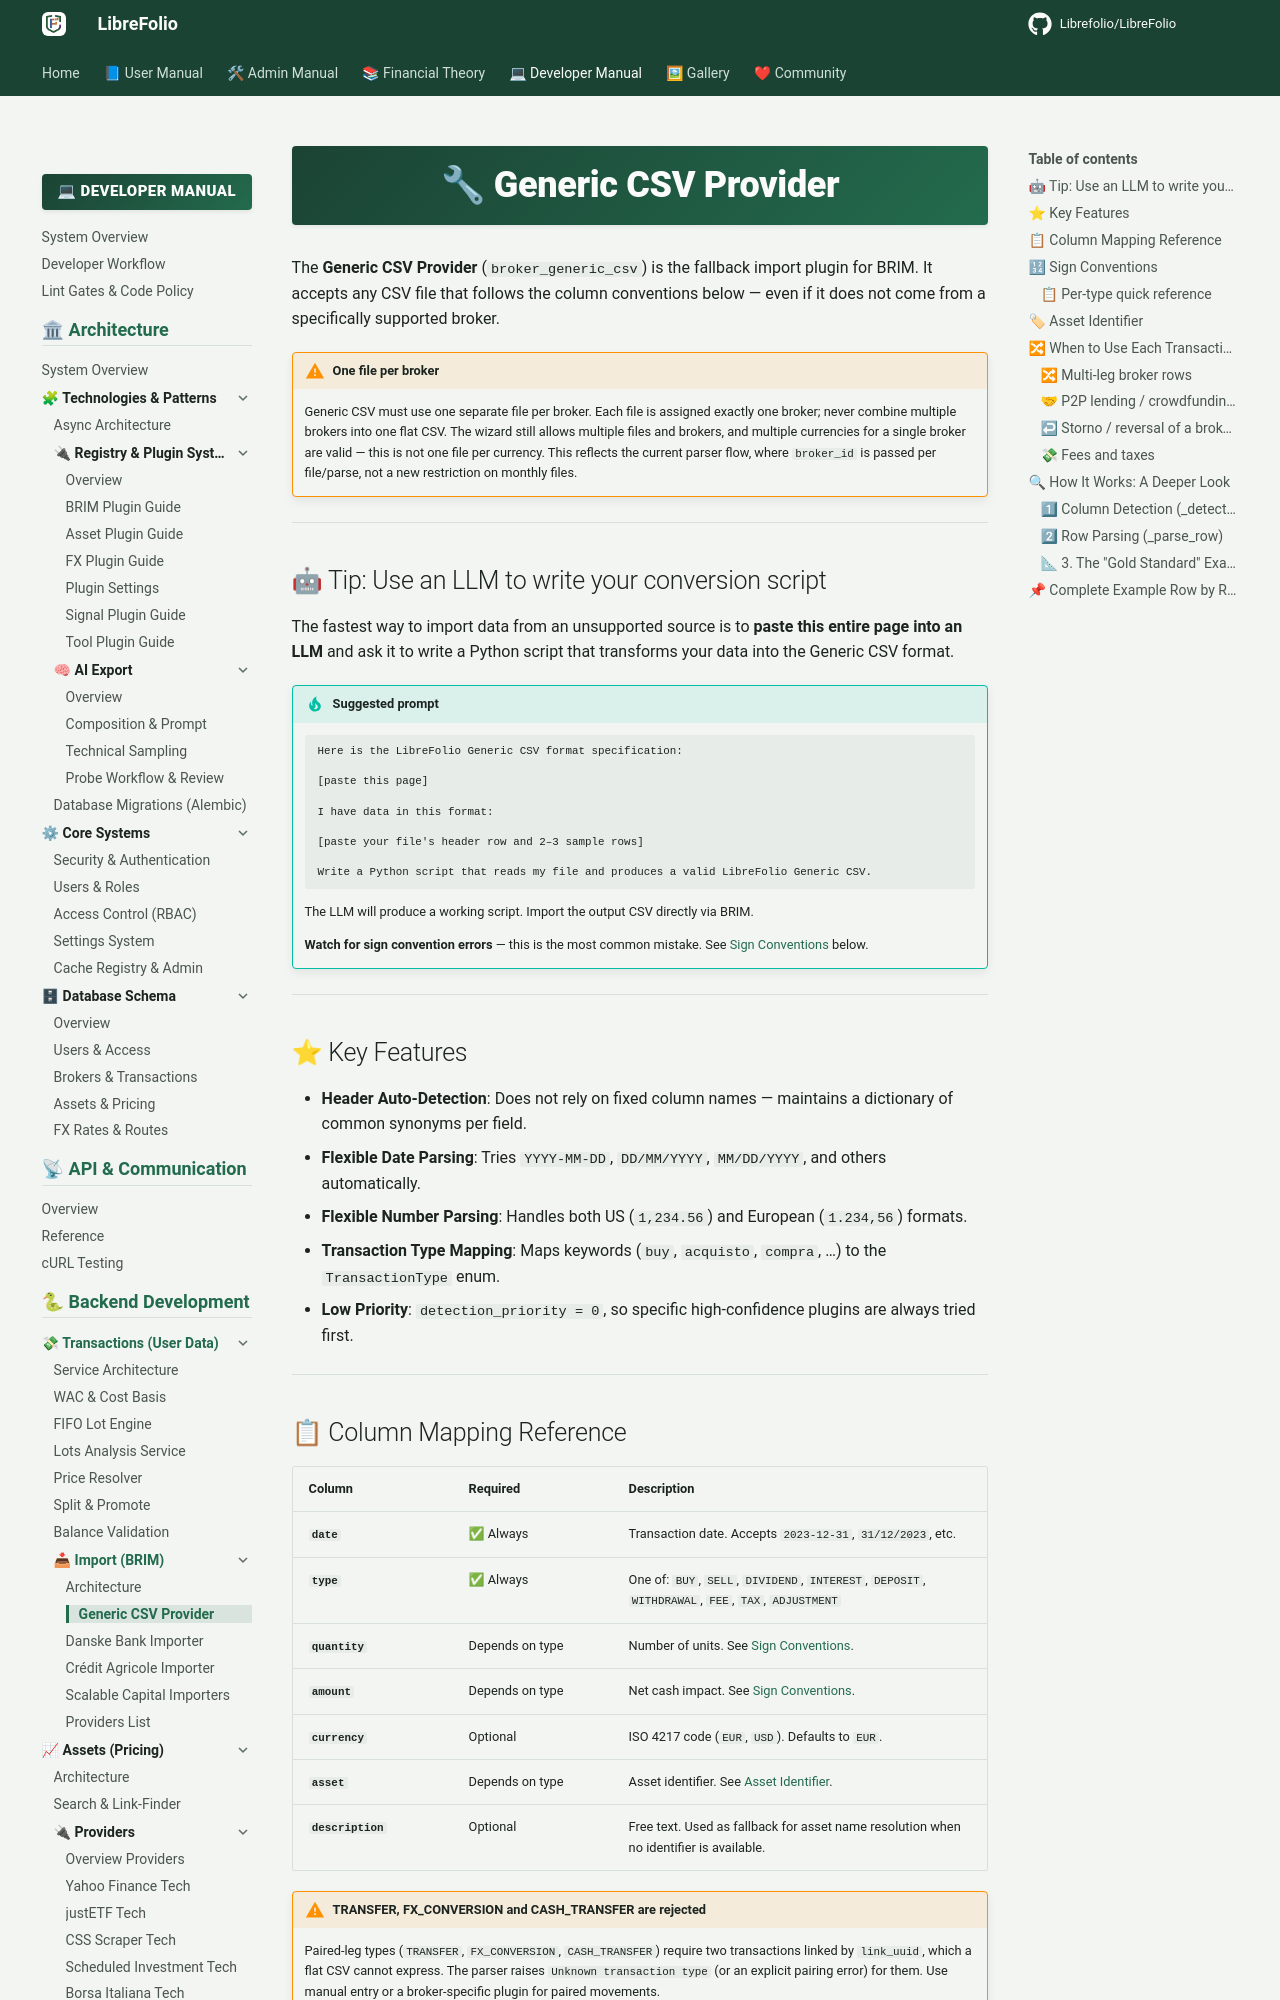

repository: Librefolio/LibreFolio · page: developer/backend/brim/generic_csv/index.html · generator: mkdocs

# 🔧 Generic CSV Provider

The **Generic CSV Provider** (`broker_generic_csv`) is the fallback import plugin for BRIM. It accepts any CSV file that follows the column conventions below — even if it does not come from a specifically supported broker.

!!! warning "One file per broker"

    Generic CSV must use one separate file per broker. Each file is assigned exactly one broker; never combine multiple brokers into one flat CSV. The wizard still allows multiple files and brokers, and multiple currencies for a single broker are valid — this is not one file per currency. This reflects the current parser flow, where `broker_id` is passed per file/parse, not a new restriction on monthly files.

---

## 🤖 Tip: Use an LLM to write your conversion script

The fastest way to import data from an unsupported source is to **paste this entire page into an LLM** and ask it to write a Python script that transforms your data into the Generic CSV format.

!!! tip "Suggested prompt"

    ```
    Here is the LibreFolio Generic CSV format specification:
     
    [paste this page]

    I have data in this format: 
    
    [paste your file's header row and 2–3 sample rows]

    Write a Python script that reads my file and produces a valid LibreFolio Generic CSV.
    ```

    The LLM will produce a working script. Import the output CSV directly via BRIM.

    **Watch for sign convention errors** — this is the most common mistake. See [Sign Conventions](#sign-conventions) below.

---

## ⭐ Key Features

- **Header Auto-Detection**: Does not rely on fixed column names — maintains a dictionary of common synonyms per field.
- **Flexible Date Parsing**: Tries `YYYY-MM-DD`, `DD/MM/YYYY`, `MM/DD/YYYY`, and others automatically.
- **Flexible Number Parsing**: Handles both US (`1,234.56`) and European (`1.234,56`) formats.
- **Transaction Type Mapping**: Maps keywords (`buy`, `acquisto`, `compra`, …) to the `TransactionType` enum.
- **Low Priority**: `detection_priority = 0`, so specific high-confidence plugins are always tried first.

---

## 📋 Column Mapping Reference

| Column | Required | Description |
|--------|----------|-------------|
| **`date`** | ✅ Always | Transaction date. Accepts `2023-12-31`, `31/12/2023`, etc. |
| **`type`** | ✅ Always | One of: `BUY`, `SELL`, `DIVIDEND`, `INTEREST`, `DEPOSIT`, `WITHDRAWAL`, `FEE`, `TAX`, `ADJUSTMENT` |
| **`quantity`** | Depends on type | Number of units. See [Sign Conventions](#sign-conventions). |
| **`amount`** | Depends on type | Net cash impact. See [Sign Conventions](#sign-conventions). |
| **`currency`** | Optional | ISO 4217 code (`EUR`, `USD`). Defaults to `EUR`. |
| **`asset`** | Depends on type | Asset identifier. See [Asset Identifier](#asset-identifier). |
| **`description`** | Optional | Free text. Used as fallback for asset name resolution when no identifier is available. |

!!! warning "TRANSFER, FX_CONVERSION and CASH_TRANSFER are rejected"

    Paired-leg types (`TRANSFER`, `FX_CONVERSION`, `CASH_TRANSFER`) require two
    transactions linked by `link_uuid`, which a flat CSV cannot express. The
    parser raises `Unknown transaction type` (or an explicit pairing error) for
    them. Use manual entry or a broker-specific plugin for paired movements.

---
